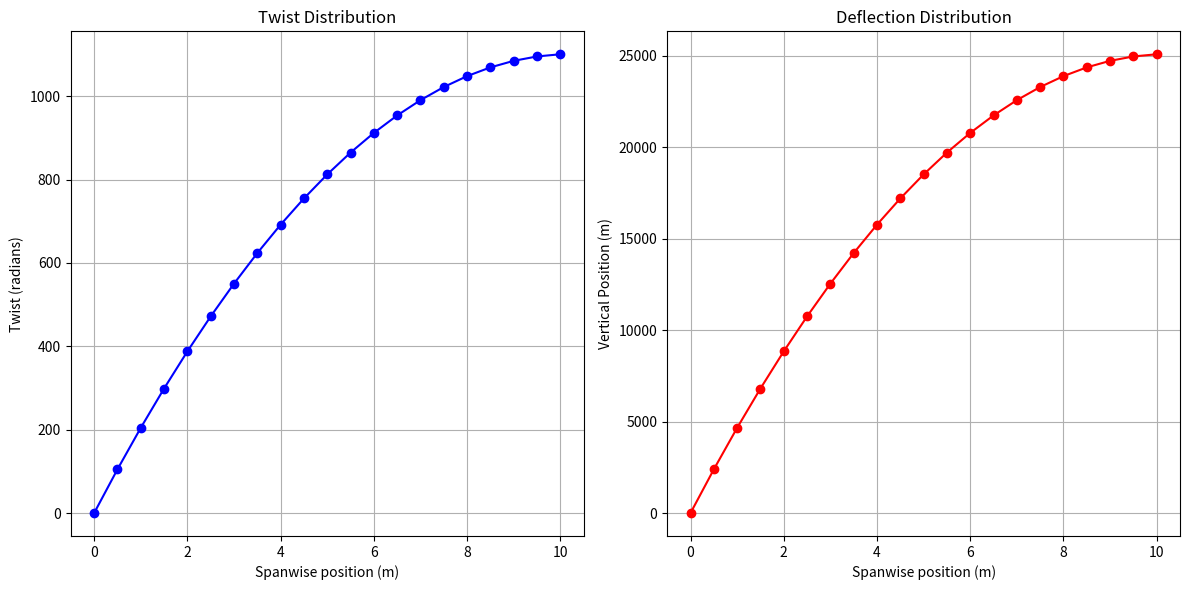

This chart was generated by the following Python code:
import numpy as np
import matplotlib.pyplot as plt

class CantileverBeamFEM:
    def __init__(self, N, L, EI, GJ):
        self.N = N  # Number of elements
        self.L = L  # Length of the beam (m)
        self.EI = EI  # Bending stiffness (Nm^2)
        self.GJ = GJ  # Torsional stiffness (Nm^2)
        self.dof = 3  # Degrees of freedom per node: twist, bending angle, vertical position
        self.total_dof = self.dof * (N + 1)  # Total degrees of freedom

    def element_stiffness_matrix(self):
        L = self.L / self.N
        
        # Bending stiffness matrix
        k_bending = self.EI / L**3 * np.array([
            [12, 6*L, -12, 6*L],
            [6*L, 4*L**2, -6*L, 2*L**2],
            [-12, -6*L, 12, -6*L],
            [6*L, 2*L**2, -6*L, 4*L**2]
        ])
        
        # Torsional stiffness matrix
        k_torsion = self.GJ / L * np.array([
            [1, -1],
            [-1, 1]
        ])
        
        return k_bending, k_torsion

    def assemble_global_stiffness(self):
        K_global = np.zeros((self.total_dof, self.total_dof))
        L_element = self.L / self.N
        
        for i in range(self.N):
            k_bending, k_torsion = self.element_stiffness_matrix()
            
            # Bending DOFs: [phi_i, w_i, phi_{i+1}, w_{i+1}]
            bending_dofs = [
                self.dof * i + 1,
                self.dof * i + 2,
                self.dof * (i + 1) + 1,
                self.dof * (i + 1) + 2
            ]
            
            # Torsion DOFs: [theta_i, theta_{i+1}]
            torsion_dofs = [
                self.dof * i,
                self.dof * (i + 1)
            ]
            
            # Add bending stiffness matrix to global stiffness matrix
            for a in range(4):
                for b in range(4):
                    K_global[bending_dofs[a], bending_dofs[b]] += k_bending[a, b]
            
            # Add torsion stiffness matrix to global stiffness matrix
            for a in range(2):
                for b in range(2):
                    K_global[torsion_dofs[a], torsion_dofs[b]] += k_torsion[a, b]
                    
        return K_global

    def apply_boundary_conditions(self, K_global, F_global):
        # Constrain the first node (encastered end) in twist, vertical position, and bending angle
        constrained_dofs = [
            0,    # Twist at node 0
            1,    # Bending angle at node 0
            2     # Vertical position at node 0
        ]
        
        # Apply boundary conditions by modifying the stiffness matrix and force vector
        for dof in constrained_dofs:
            K_global[dof, :] = 0
            K_global[:, dof] = 0
            K_global[dof, dof] = 1
            F_global[dof] = 0
        
        return K_global, F_global

    def solve(self, F_global):
        K_global = self.assemble_global_stiffness()
        K_global, F_global = self.apply_boundary_conditions(K_global, F_global)
        
        displacements = np.linalg.solve(K_global, F_global)
        
        return displacements

    def plot_results(self, displacements):
        # Extract twist, bending angle, and vertical position
        twist = displacements[0::3]
        bending_angle = displacements[1::3]
        vertical_position = displacements[2::3]
        
        # Node positions along the span
        node_positions = np.linspace(0, self.L, self.N + 1)
        
        # Plot twist
        plt.figure(figsize=(12, 6))
        plt.subplot(1, 2, 1)
        plt.plot(node_positions, twist, 'b-o')
        plt.xlabel('Spanwise position (m)')
        plt.ylabel('Twist (radians)')
        plt.title('Twist Distribution')
        plt.grid(True)

        # Plot deflection
        plt.subplot(1, 2, 2)
        plt.plot(node_positions, vertical_position, 'r-o')
        plt.xlabel('Spanwise position (m)')
        plt.ylabel('Vertical Position (m)')
        plt.title('Deflection Distribution')
        plt.grid(True)

        plt.tight_layout()
        plt.show()

# Example parameters
N = 20  # Number of elements
L = 10.0  # Length of the beam (m)
EI = 0.4186  # Bending stiffness (Nm^2)
GJ = 0.9539  # Torsional stiffness (Nm^2)

# Initialize FEM model
beam_fem = CantileverBeamFEM(N, L, EI, GJ)

# External forces and moments (example: shear forces and torques at each node)
F_global = np.zeros(beam_fem.total_dof)
F_global[2::3] = 100.0  # Shear force (N) at each node
F_global[0::3] = 10.0   # Torque moment (Nm) at each node

# Solve for displacements
displacements = beam_fem.solve(F_global)

# Plot the results
beam_fem.plot_results(displacements)
